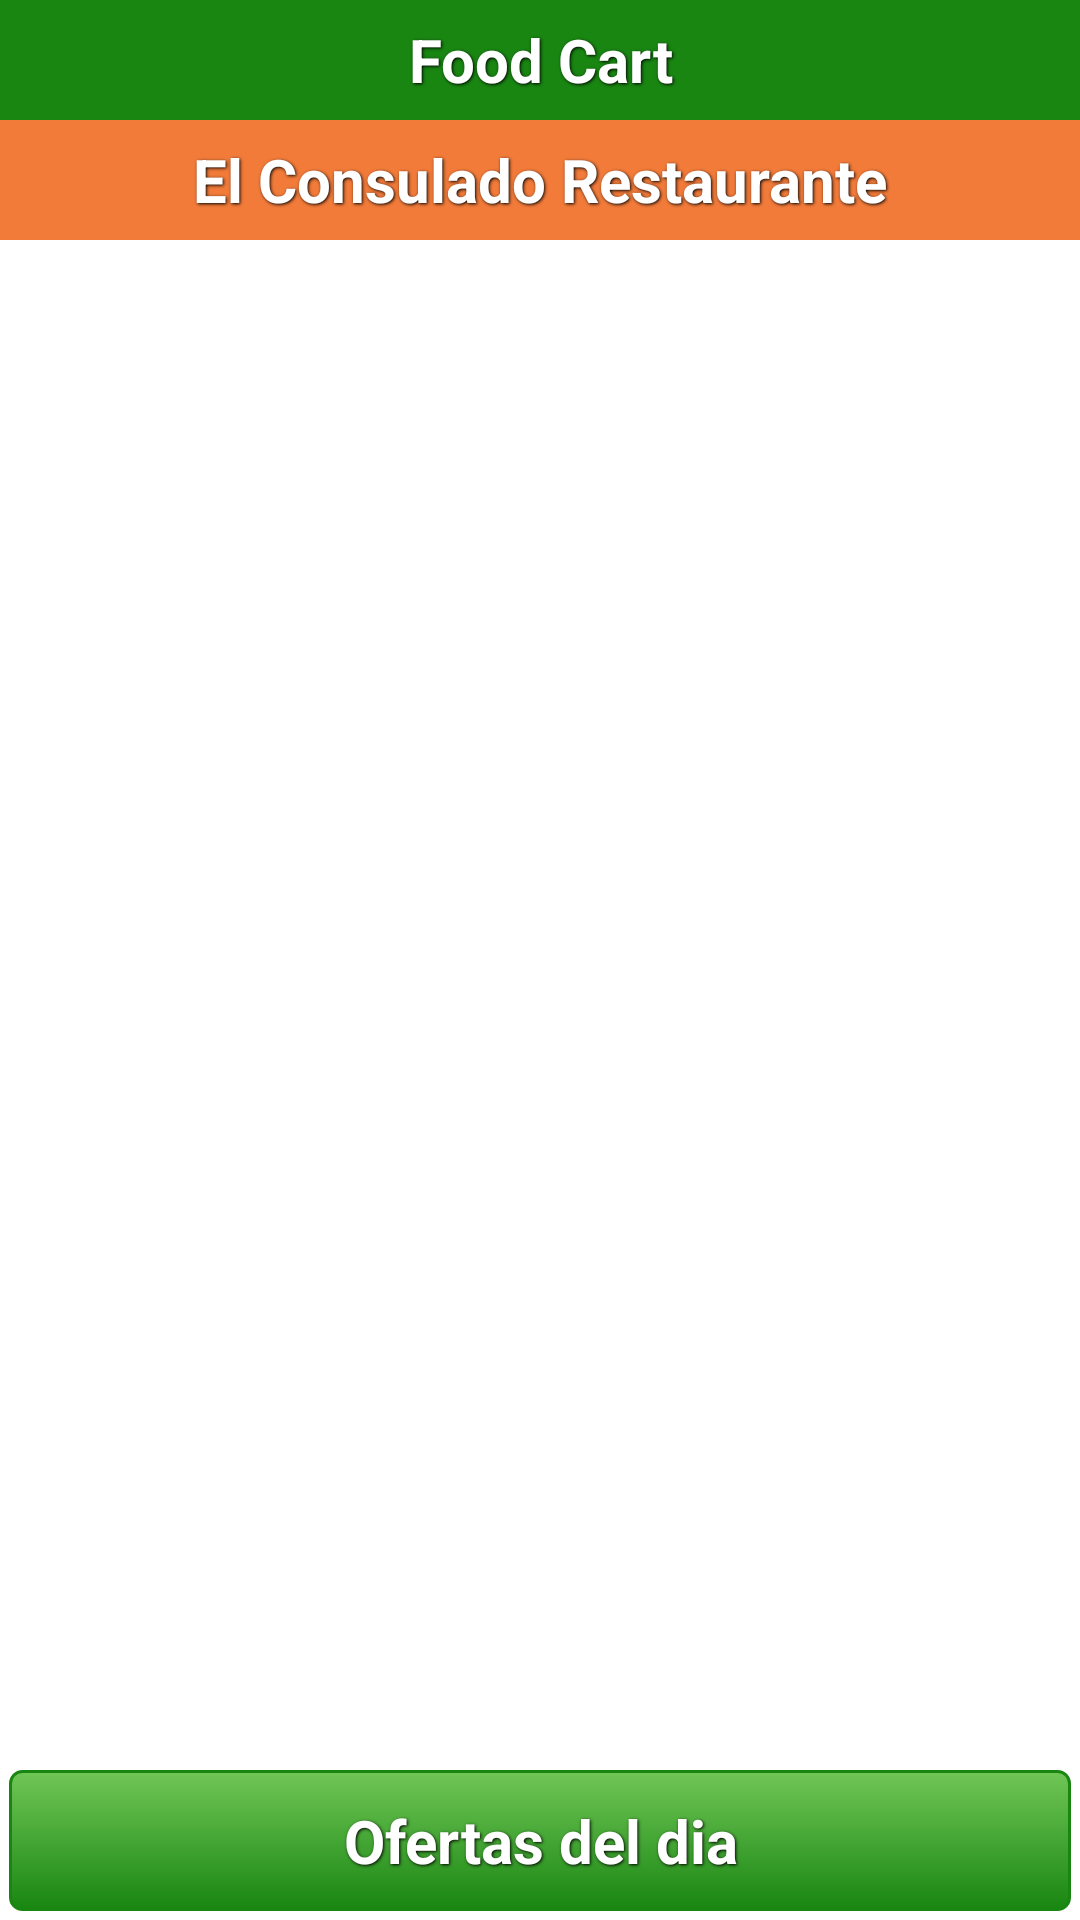

Write the Android layout XML for this screen, with the resource values it uses.
<!-- AndroidManifest.xml: application theme AppTheme -->
<!-- res/layout/activity_main.xml -->
<LinearLayout xmlns:android="http://schemas.android.com/apk/res/android"
    xmlns:tools="http://schemas.android.com/tools"
    android:layout_width="match_parent"
    android:layout_height="match_parent"
    android:background="#FFFFFF"
    android:orientation="vertical"
    tools:context=".Main" >

    <include layout="@layout/header_layout" />

    <GridView
        android:id="@+id/gvMenu"
        android:layout_width="fill_parent"
        android:layout_height="wrap_content"
        android:layout_weight="3.33"
        android:columnWidth="200dp"
        android:gravity="center"
        android:numColumns="2"
        android:stretchMode="columnWidth" >
    </GridView>

    <include layout="@layout/footer_layout" />

</LinearLayout>
<!-- res/layout/header_layout.xml (included above) -->
<?xml version="1.0" encoding="utf-8"?>
<LinearLayout xmlns:android="http://schemas.android.com/apk/res/android"
    xmlns:tools="http://schemas.android.com/tools"
    android:layout_width="match_parent"
    android:layout_height="80dp"
    android:gravity="center_horizontal|center_vertical"
    android:orientation="vertical" 
    android:background="#198612">

    <LinearLayout  	android:layout_width="match_parent"
    				android:layout_height="40dp"
    				android:gravity="center_horizontal|center_vertical"
    				android:orientation="vertical" 
    				android:background="#198612">
    <TextView
        android:layout_width="fill_parent"
        android:layout_height="wrap_content"
        android:text="@string/header_title"
        style="@style/BannersTextStyle"/>
    </LinearLayout>
    
    <LinearLayout  	android:layout_width="match_parent"
    				android:layout_height="40dp"
    				android:gravity="center_horizontal|center_vertical"
    				android:orientation="vertical" 
    				android:background="#F27B3A">

    <TextView
        android:layout_width="fill_parent"
        android:layout_height="wrap_content"
        android:text="@string/str_name_company"
        style="@style/BannersTextStyle"/>
    </LinearLayout>
    
    
</LinearLayout>
<!-- res/layout/footer_layout.xml (included above) -->
<?xml version="1.0" encoding="utf-8"?>
<LinearLayout xmlns:android="http://schemas.android.com/apk/res/android"
    xmlns:tools="http://schemas.android.com/tools"
    android:layout_width="match_parent"
    android:layout_height="wrap_content"
    android:gravity="center_horizontal|center_vertical"
    android:orientation="vertical"
    android:layout_gravity="bottom"
    >

    <Button
        android:id="@+id/btnOfertas"
        android:layout_width="match_parent"
        android:layout_height="wrap_content"
        android:background="@drawable/btn_green"
        android:text="@string/footer_title"
        style="@style/ButtonTextStyle"
        android:textSize="20sp"/>

</LinearLayout>

<!-- resources referenced by this layout -->
<resources>
  <!-- drawable btn_green (drawable) -->
  <?xml version="1.0" encoding="utf-8"?>
  <selector xmlns:android="http://schemas.android.com/apk/res/android">
      <item android:state_pressed="true" >
          <shape>
              <solid
                  android:color="#70c656" />
              <stroke
                  android:width="1dp"
                  android:color="#198612" />
              <corners
                  android:radius="3dp" />
              <padding
                  android:left="10dp"
                  android:top="10dp"
                  android:right="10dp"
                  android:bottom="10dp" />
          </shape>
      </item>
      <item>
          <shape>
              <gradient
                  android:startColor="#70c656"
                  android:endColor="#198612"
                  android:angle="270" />
              <stroke
                  android:width="1dp"
                  android:color="#198612" />
              <corners
                  android:radius="4dp" />
              <padding
                  android:left="10dp"
                  android:top="10dp"
                  android:right="10dp"
                  android:bottom="10dp" />
          </shape>
      </item>
  </selector>
  <string name="footer_title">Ofertas del dia</string>
  <string name="header_title">Food Cart</string>
  <string name="str_name_company">El Consulado Restaurante</string>
  <style name="BannersTextStyle">
          <item name="android:textColor">#ffffff</item>
          <item name="android:gravity">center</item>
          <item name="android:textStyle">bold</item>
          <item name="android:shadowColor">#000000</item>
          <item name="android:shadowDx">1</item>
  	    <item name="android:shadowDy">1</item>
  	    <item name="android:shadowRadius">2</item>
  	    <item name="android:textSize">20sp</item>
      </style>
  <style name="ButtonTextStyle">
  	    <item name="android:textColor">#ffffff</item>
  	    <item name="android:gravity">center</item>
  	    <item name="android:layout_margin">3dp</item>
  	    <item name="android:textStyle">bold</item>
  	    <item name="android:shadowColor">#000000</item>
  	    <item name="android:shadowDx">1</item>
  	    <item name="android:shadowDy">1</item>
  	    <item name="android:shadowRadius">2</item>
  	</style>
  <style name="AppTheme" parent="AppBaseTheme">
          
      </style>
  <style name="AppBaseTheme" parent="android:Theme.Light">
          
      </style>
</resources>
